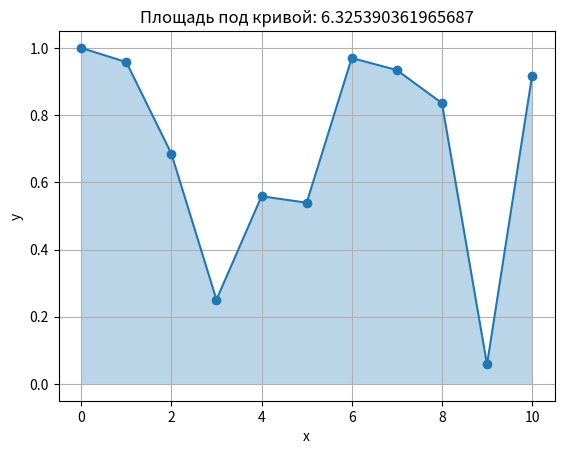

Source code (Python):
import numpy as np
import matplotlib.pyplot as plt
from scipy.integrate import simpson

# Создание массива x от 0 до 10 с шагом 1
x = np.arange(0, 11, 1)

# Пример функции (замените на вашу функцию)
y = np.abs(np.cos(x * np.exp(np.cos(x) + np.log(x + 1))))
# Вычисление площади с помощью правила трапеций
area = simpson(y, x)

# Визуализация графика с заливкой площади
plt.fill_between(x, y, alpha=0.3)  # Заливка области под кривой
plt.plot(x, y, marker='o')         # Линия графика с точками
plt.title(f'Площадь под кривой: {area}')
plt.xlabel('x')
plt.ylabel('y')
plt.grid(True)
plt.show()